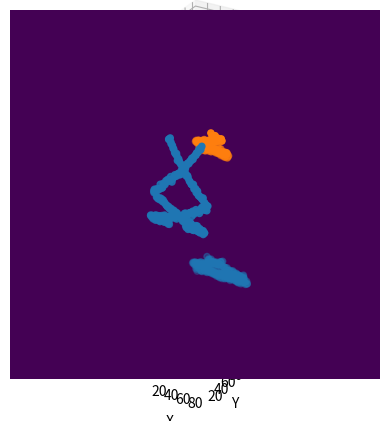

Recreate this plot in Python.
# -*- coding: utf-8 -*-
"""
Realistic Data Simulator v1.0.1
[redacted]
Created on Thurs Jan 26 2023
"""
# N.B. This is the same function as V2, however the time axis is now defined in set 35ps blocks (time res of TORCH)
# The detector also has a standard deviation of 70ps on the time axis.
# THIS PRODUCES A SET TIME DIMENSION that can PRODUCE ERROR (very low prob)
# Error arises as there is a standard deviation imposed on it. There is a small chance that standard deviation could be massive.

#%% - Dependencies
import numpy as np
import matplotlib.pyplot as plt
import random

resolution = 35E-12
std = 70E-12

#%% - Function
def realistic_data_sim(signal_points=1000, detector_pixel_dimensions=(88,128), hit_point=1.5, ideal=1, debug_image_generator=0, shift=1):
    '''
    Inputs:
    signal_points = number of points the hit produces (average 30 for realistic photon), N.B. these may not be at critical angle to 60 is maximum number
    detector_pixel_dimensions = pixel dimensions of the detector, x,y in a tuple (88x128)
    hit_point = The point on the detector the particle makes impact. This can be varied to change the shape of the graph.
    ideal = [default=1] produces either perfect circular photon ejection from impact (1) or random (0)
    debug_image_generator = [default=0] set to 1 to plot the output of this simulator (for debugging purposes)
    shift = [default=1] produces ribbon patterns that are shifted by half the axis maximum in either the +ve or -ve direction.
    
    The produced ribbon pattern is then shifted so that the model is not overfit, and flattened to a 2D image to run
    through the AE.

    Returns:
    flattened_data = The produced ribbon pattern is flattened and returned to prepare for the AE.
    The maximum of this flattened data (in flattened z) is given by t_pix_max 
    '''
    #Width of Quartz Block in meters (x dimension)
    Quartz_width = 0.4

    #Half Width of Quartz Block in meters (x dimension) - BEWARE THIS IS HALF WIDTH, TRUE WIDTH GOES FROM -reflect_x to reflect_x
    reflect_x = Quartz_width/2

    #Creates ideal linearly spaced x data #Uniform points to see the pattern
    min_num = -np.pi
    max_num = np.pi
    linear_x_points = np.linspace(min_num, max_num, signal_points)

    #Creates more realistic randomly spaced x data  #random numbers that are more accurate to data
    random_x_points = [random.uniform(-2 * np.pi, 2 * np.pi) for _ in range(signal_points)]

    #Ideal or random? 1 if want ideal or 0 if want random #Here can set to either random numbers or to linear_x_points depending on what you want
    if ideal == 1:
        x = linear_x_points
    elif ideal == 0:
        x = random_x_points

    #Takes x range (either uniform (ideal) or random) and creates the reflections
    x_reflect_points = []
    for i in x:
        while i < -reflect_x or i > reflect_x:
            if i < -reflect_x:
                i = -i - 2 * reflect_x
            elif i > reflect_x:
                i = -i + 2 * reflect_x
        x_reflect_points.append(i)              # this has been checked and works


    #Calulates corresponding y parabola points for each x
    y_points = []
    y_points = [np.cos(i) for i in x]

    # join these x reflected x and parabola y points into one list
    conjoined = list(zip(x_reflect_points, y_points))

    # critical angle quarts in radians
    q_crit = 40.49 * np.pi / 180

    # filter list to remove those that arent at critical angle ## FIRST LESS THAN AS COS(PI - Q_CRIT) IS -VE NUMBER 
    angle_filter = [i for i in conjoined if np.cos((np.pi/2) + q_crit) > i[1] or i[1] > np.cos((np.pi/2) - q_crit)] # filters out points less than critical angle

    # ADDING TIME AXIS

    # length of the quartz screen in m
    quartz_length = 1.6     

    # Speed of the cherenkov radiation in m, need to add n for quartz
    particle_speed = 3E8
    
    # max time particle could take. This allows us to set the max z axis for the noise to take.
    t_max = (((2*quartz_length) / np.cos((np.pi/2)-q_crit)) / particle_speed) + std * 20     # This last adds well in excess of std to make sure likelihood of points below is minimal
    # in pixels, this will be:
    t_pix_max = t_max // resolution

    time = []
    # for each of the allowed cherenkov particles
    for i in angle_filter:

        # if it moves straight towards the detector
        if i[1] > 0:
            # this is just time = dist / speed formula. dist / cos(angle) is true distance
            time.append((hit_point / i[1]) / particle_speed )

        # if it moves away from the detector and gets reflected back up
        elif i[1] < 0:
            # goes down and back up
            time.append(((2 * quartz_length - hit_point) / abs(i[1])) / particle_speed)

    # this is list of x at idx [0][0], y at [0][1] and z (time) at [1]
    final = list(zip(angle_filter, time))     # This is list of ((x,y), time) - dont ask me why, its annoying

    # create bins
    # x axis is between the reflectors, and the pixels of the x axis are the first dim of the input dim
    x_idxs = np.digitize([i[0][0] for i in final],np.linspace(-reflect_x, reflect_x, detector_pixel_dimensions[0])) #takes x points, then bins, returns indices

    # y axis is currently between 1 and -1 from cosine function (which has angle embedded by nature)
    # splits this into pixels in y:
    y_idxs = np.digitize([i[0][1] for i in final],np.linspace(-1, 1, detector_pixel_dimensions[1]))

    # z needs std dev in time added. This is added after the pattern is set.
    # This is put into bins without the digitize for now:
    z_idxs = np.array([np.random.normal(i[1], std)//resolution for i in final]) # i[1] add std to time then give z pixel with //resolution

    # all of the above are 1 too few as they go from 0 to 87 index. We want 1 to 88 so:
    x_pixel = [i+1 for i in x_idxs]
    # same for y
    y_pixel = [i+1 for i in y_idxs]
    # same for z
    z_pixel = [i+1 for i in z_idxs]

    # Changing position:
    # Convert all to numpy arrays to make more maleable and also to flatten later:
    x_pixel = np.array(x_pixel)
    y_pixel = np.array(y_pixel)
    z_pixel = np.array(z_pixel)

    # combine them:
    coords = np.column_stack((x_pixel, y_pixel, z_pixel))

    # # remove potential z points outside plot (from 1 to max time):
    coords = np.array([coord for coord in coords if 1 <= coord[2] <= t_pix_max])

    # shift them all a maximum of half the max size if shift = 1:
    if shift == 1:
        coords[:,0] += np.random.randint(-np.round(np.max(x_pixel)/2),np.round(np.max(x_pixel)/2))
        coords[:,1] += np.random.randint(-np.round(np.max(y_pixel)/2),np.round(np.max(y_pixel)/2))
        coords[:,2] += np.random.randint(-np.round(t_pix_max/2),np.round(t_pix_max/2))

    # select those that would fall within the bounds of the thing after shifting:
    filtered = np.array([coord for coord in coords if
    (1 <= coord[0] <= detector_pixel_dimensions[0]) and
    (1 <= coord[1] <= detector_pixel_dimensions[1]) and
    (1 <= coord[2] <= t_pix_max)])

    #Generates the random noise points (tmax//resolution sets the max pixels in the z axis)
    # x_noise = [random.randint(1, detector_pixel_dimensions[0]) for _ in range(noise_points)]
    # y_noise = [random.randint(1, detector_pixel_dimensions[1]) for _ in range(noise_points)]
    # z_noise = [random.randint(0, t_max//resolution) for _ in range(noise_points)]
    # flattening:
    flattened_data = np.zeros((detector_pixel_dimensions[0], detector_pixel_dimensions[1]))

    # check for if any remaining data is in range:
    if np.size(filtered) == 0:
        print('All data outside range. Empty array returned.')
        return flattened_data
    
    # this continues if there is data
    for point in filtered:
        # TOF is the z axis
        TOF = point[2]-1
        # index is the x and y axis
        flattened_data[int(point[0])-1][int(point[1])-1] = TOF

    
    #Plots the figure if user requests debugging
    # N.B time dimensiton is in pixels. x 3E-12 to get time value.
    if debug_image_generator == 1:
        
        fig = plt.figure()
        ax = fig.add_subplot(projection='3d')
        
        # the origional ribbon graph
        ax.scatter(x_pixel, y_pixel, z_pixel)
        # the shifted ribbon graph
        ax.scatter(filtered[:,0], filtered[:,1], filtered[:,2])

        # setting limits:
        ax.set_xlim((1, detector_pixel_dimensions[0]))
        ax.set_ylim((1, detector_pixel_dimensions[1]))
        ax.set_zlim((1, t_pix_max))


        # ax.scatter(x_noise, y_noise, z_noise)
        ax.set_xlabel('X')
        ax.set_ylabel('Y')
        ax.set_zlabel('Time')

        plt.show()

        plt.imshow(flattened_data)
        plt.show()

    #Determines number of signal points in the output, as some photons will have left due to passing the critical angle and exiting the block
    num_of_signal_points = int(np.shape(x_pixel)[0])
    
    #Outputs to return to main dataset generator script
    return flattened_data

#%% - Testing Driver
#Uncomment line below for testing, make sure to comment out when done to stop it creating plots when dataset generator is running
realistic_data_sim(signal_points=1000, detector_pixel_dimensions=(88,128), hit_point=0.8, ideal=1, debug_image_generator=1)